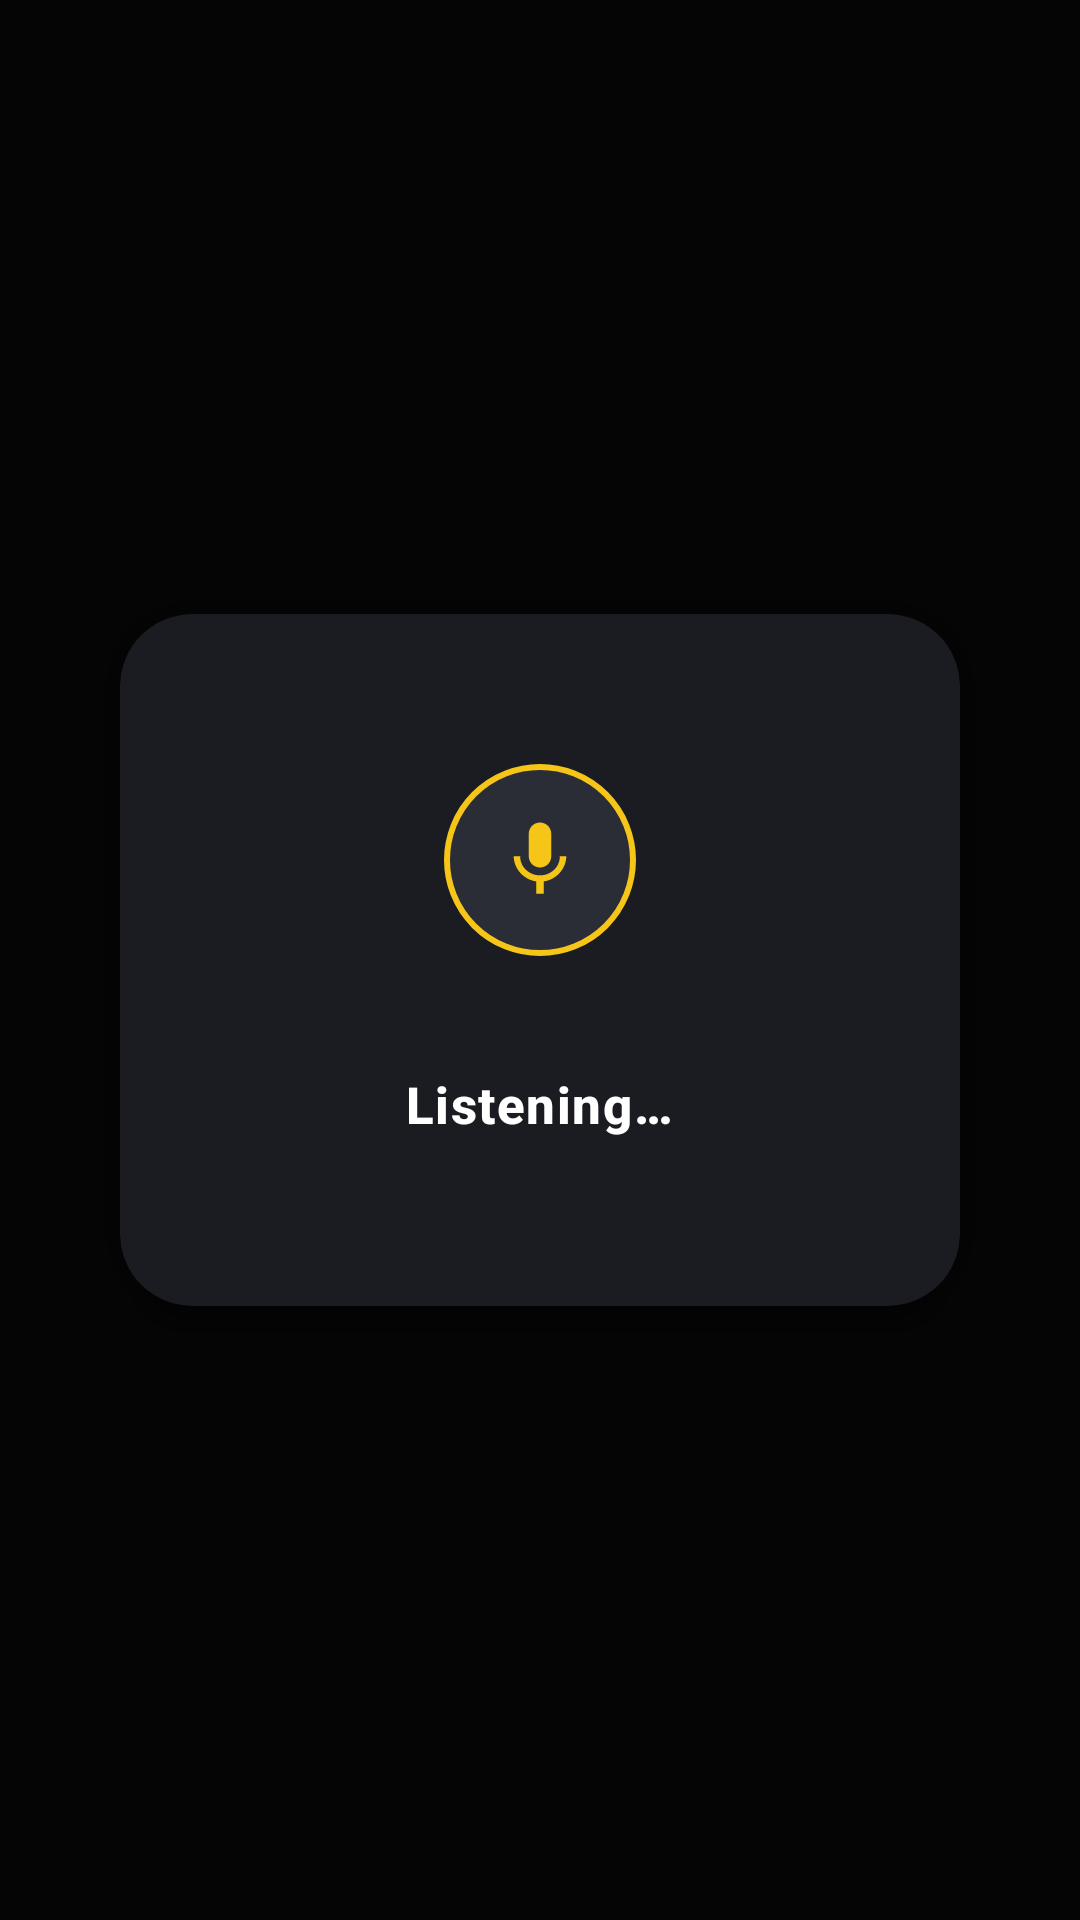

Produce the Android XML layout that renders to this screen, including the resource entries it uses.
<!-- AndroidManifest.xml: application theme Theme.FareGo -->
<!-- res/layout/dialog_voice_listening.xml -->
<?xml version="1.0" encoding="utf-8"?>
<FrameLayout
    xmlns:android="http://schemas.android.com/apk/res/android"
    xmlns:app="http://schemas.android.com/apk/res-auto"
    android:layout_width="match_parent"
    android:layout_height="match_parent"
    android:background="#99000000"
    android:gravity="center">

    
    <androidx.cardview.widget.CardView
        android:layout_width="280dp"
        android:layout_height="wrap_content"
        android:layout_gravity="center"
        app:cardCornerRadius="24dp"
        app:cardBackgroundColor="#1A1C22"
        app:cardElevation="16dp">

        <LinearLayout
            android:layout_width="match_parent"
            android:layout_height="wrap_content"
            android:orientation="vertical"
            android:gravity="center_horizontal"
            android:paddingTop="32dp"
            android:paddingBottom="28dp"
            android:paddingStart="24dp"
            android:paddingEnd="24dp">

            
            <FrameLayout
                android:layout_width="100dp"
                android:layout_height="100dp"
                android:layout_marginBottom="20dp">

                
                <View
                    android:id="@+id/ring_3"
                    android:layout_width="100dp"
                    android:layout_height="100dp"
                    android:layout_gravity="center"
                    android:alpha="0"
                    android:background="@drawable/bg_voice_ring" />

                
                <View
                    android:id="@+id/ring_2"
                    android:layout_width="100dp"
                    android:layout_height="100dp"
                    android:layout_gravity="center"
                    android:alpha="0"
                    android:background="@drawable/bg_voice_ring" />

                
                <View
                    android:id="@+id/ring_1"
                    android:layout_width="100dp"
                    android:layout_height="100dp"
                    android:layout_gravity="center"
                    android:alpha="0"
                    android:background="@drawable/bg_voice_ring" />

                
                <FrameLayout
                    android:layout_width="64dp"
                    android:layout_height="64dp"
                    android:layout_gravity="center"
                    android:background="@drawable/bg_mic_circle">

                    <ImageView
                        android:id="@+id/iv_mic_icon"
                        android:layout_width="30dp"
                        android:layout_height="30dp"
                        android:layout_gravity="center"
                        android:src="@drawable/ic_mic"
                        android:tint="#F5C518"
                        android:contentDescription="Microphone" />
                </FrameLayout>
            </FrameLayout>

            
            <TextView
                android:id="@+id/tv_voice_status"
                android:layout_width="wrap_content"
                android:layout_height="wrap_content"
                android:text="Listening…"
                android:textColor="#FFFFFF"
                android:textSize="17sp"
                android:textStyle="bold"
                android:fontFamily="sans-serif-medium"
                android:letterSpacing="0.03"
                android:layout_marginBottom="8dp" />

            
            <TextView
                android:id="@+id/tv_voice_partial"
                android:layout_width="wrap_content"
                android:layout_height="wrap_content"
                android:text=""
                android:textColor="#9E9E9E"
                android:textSize="13sp"
                android:gravity="center"
                android:maxLines="2"
                android:ellipsize="end"
                android:minHeight="20dp" />

        </LinearLayout>
    </androidx.cardview.widget.CardView>
</FrameLayout>
<!-- resources referenced by this layout -->
<resources>
  <!-- drawable bg_mic_circle (drawable) -->
  <?xml version="1.0" encoding="utf-8"?>
  <shape xmlns:android="http://schemas.android.com/apk/res/android"
      android:shape="oval">
      <solid android:color="#2A2D36" />
      <stroke
          android:width="2dp"
          android:color="#F5C518" />
  </shape>
  <!-- drawable bg_voice_ring (drawable) -->
  <?xml version="1.0" encoding="utf-8"?>
  <shape xmlns:android="http://schemas.android.com/apk/res/android"
      android:shape="oval">
      <solid android:color="#33F5C518" />
      
  </shape>
  <!-- drawable ic_mic (drawable) -->
  <?xml version="1.0" encoding="utf-8"?>
  <vector xmlns:android="http://schemas.android.com/apk/res/android"
      android:width="24dp"
      android:height="24dp"
      android:viewportWidth="24"
      android:viewportHeight="24">
      <path
          android:fillColor="#FFFFFF"
          android:pathData="M12,14c1.66,0 3,-1.34 3,-3L15,5c0,-1.66
              -1.34,-3 -3,-3S9,3.34 9,5l0,6c0,1.66 1.34,3 3,3z
              M17.3,11c0,3 -2.54,5.1 -5.3,5.1S6.7,14 6.7,11L5,11
              c0,3.41 2.72,6.23 6,6.72L11,21h2l0,-3.28
              c3.28,-0.49 6,-3.31 6,-6.72l-1.7,0z"/>
  </vector>
  <style name="Theme.FareGo" parent="Theme.MaterialComponents.DayNight.NoActionBar">
          <item name="colorPrimary">@color/yellow_accent</item>
          <item name="colorPrimaryDark">@color/bg_dark</item>
          <item name="colorAccent">@color/yellow_accent</item>
          <item name="android:windowBackground">@color/bg_dark</item>
          <item name="android:statusBarColor">@color/bg_dark</item>
          <item name="android:navigationBarColor">@color/surface_dark</item>
          <item name="android:textColorPrimary">@color/text_primary</item>
          <item name="android:textColorSecondary">@color/text_secondary</item>
          <item name="bottomSheetDialogTheme">@style/BottomSheetStyle</item>
      </style>
  <color name="yellow_accent">#FFD600</color>
  <color name="bg_dark">#0D0D0D</color>
  <color name="surface_dark">#1A1A1A</color>
  <color name="text_primary">#FFFFFF</color>
  <color name="text_secondary">#9E9E9E</color>
  <style name="BottomSheetStyle" parent="Theme.MaterialComponents.BottomSheetDialog">
          <item name="bottomSheetStyle">@style/BottomSheetShapeAppearance</item>
          <item name="android:windowIsFloating">false</item>
          <item name="android:statusBarColor">@android:color/transparent</item>
      </style>
  <style name="BottomSheetShapeAppearance" parent="Widget.MaterialComponents.BottomSheet.Modal">
          <item name="shapeAppearanceOverlay">@style/ShapeAppearance.FareGo.BottomSheet</item>
          <item name="backgroundTint">@color/surface_dark</item>
      </style>
  <style name="ShapeAppearance.FareGo.BottomSheet" parent="">
          <item name="cornerFamily">rounded</item>
          <item name="cornerSizeTopLeft">24dp</item>
          <item name="cornerSizeTopRight">24dp</item>
      </style>
</resources>
